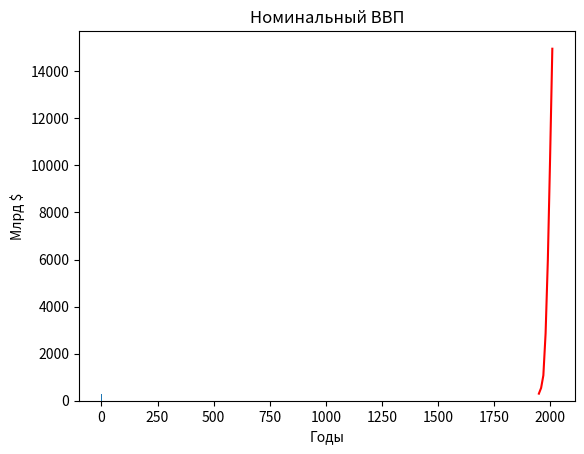

Write the Python code that produced this figure.
# -*- coding: utf-8 -*-
"""
Created on Tue Apr  2 10:57:50 2019

[redacted]
"""

from matplotlib import pyplot as plt

years = [1950, 1960, 1970, 1980, 1990, 2000, 2010] # годы
gdp = [300.2, 543.3, 1075.9, 2862.5, 5979.6, 10289.7, 14958.3] # ввп

# создание линейной диаграммы : годы по оси X, ввп по оси Y
plt.plot(years, gdp, color = 'red', linestyle = 'solid') # в отличии от книги параметр market не нужен



# добавление названия диаграммы
plt.title("Номинальный ВВП")

# добавление подписи к оси Y
plt.ylabel("Млрд $")

# добавление подписи к оси X
plt.xlabel("Годы")

# отображение диаграммы
plt.show()
print('\a')

xs = [i +0.1 for i, _ in enumerate(years)]
plt.bar(xs,gdp)
plt.show()